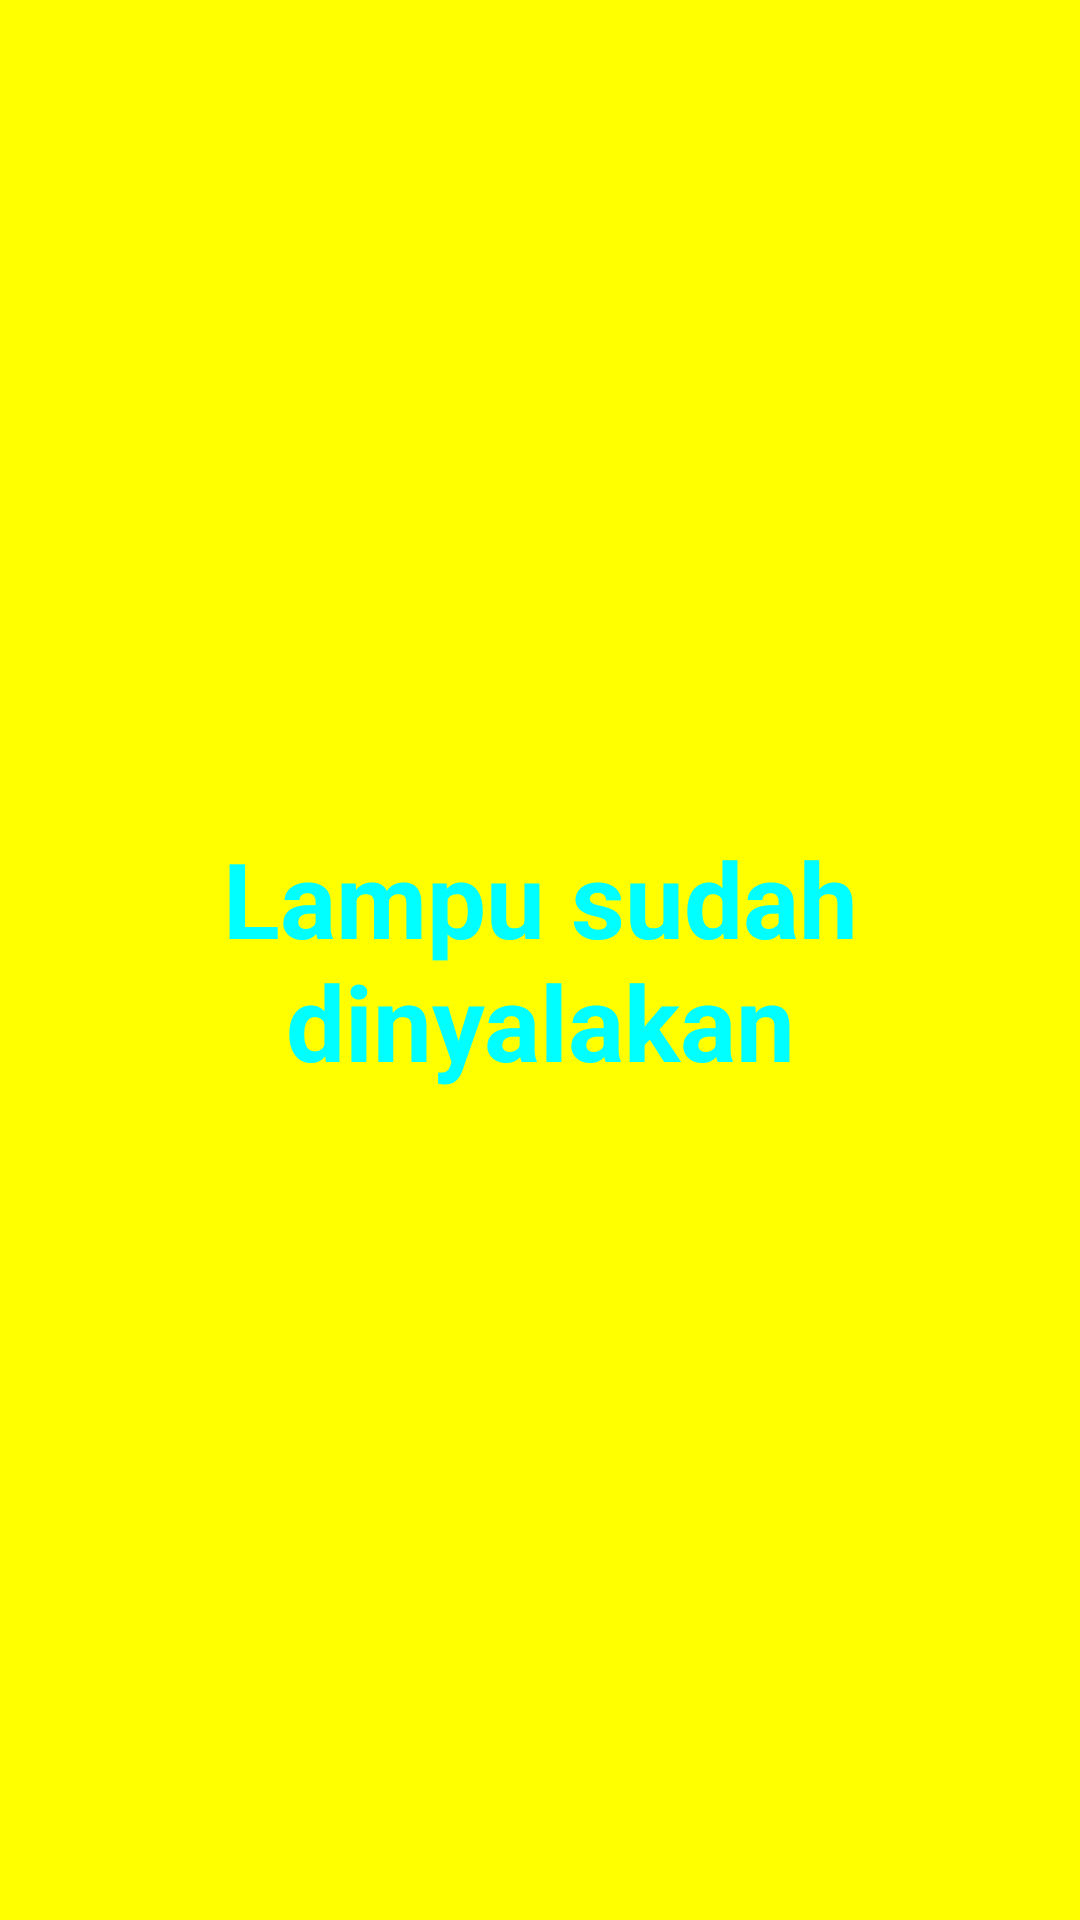

Write the Android layout XML for this screen, with the resource values it uses.
<!-- AndroidManifest.xml: application theme Theme.Contohfragment -->
<!-- res/layout/fragment_on.xml -->
<?xml version="1.0" encoding="utf-8"?>
<FrameLayout xmlns:android="http://schemas.android.com/apk/res/android"
    xmlns:tools="http://schemas.android.com/tools"
    android:layout_width="match_parent"
    android:layout_height="match_parent"
    tools:context=".Fragment.OnFragment">

    
    <TextView
        android:gravity="center"
        android:textSize="35sp"
        android:layout_width="match_parent"
        android:layout_height="match_parent"
        android:text="Lampu sudah dinyalakan"
        android:textColor="#00ffff"
        android:background="#ffff00"
        android:textStyle="bold"/>

</FrameLayout>
<!-- resources referenced by this layout -->
<resources>
  <style name="Theme.Contohfragment" parent="Theme.MaterialComponents.DayNight.DarkActionBar">
          
          <item name="colorPrimary">@color/purple_500</item>
          <item name="colorPrimaryVariant">@color/purple_700</item>
          <item name="colorOnPrimary">@color/white</item>
          
          <item name="colorSecondary">@color/teal_200</item>
          <item name="colorSecondaryVariant">@color/teal_700</item>
          <item name="colorOnSecondary">@color/black</item>
          
          <item name="android:statusBarColor" tools:targetApi="l">?attr/colorPrimaryVariant</item>
          
      </style>
  <!-- not gathered from this repository: default colours our renderer supplied (Android Studio template values) -->
  <color name="purple_500">#FF6200EE</color>
  <color name="purple_700">#FF3700B3</color>
  <color name="teal_200">#FF03DAC5</color>
  <color name="teal_700">#FF018786</color>
  <color name="black">#FF000000</color>
  <color name="white">#FFFFFFFF</color>
</resources>
